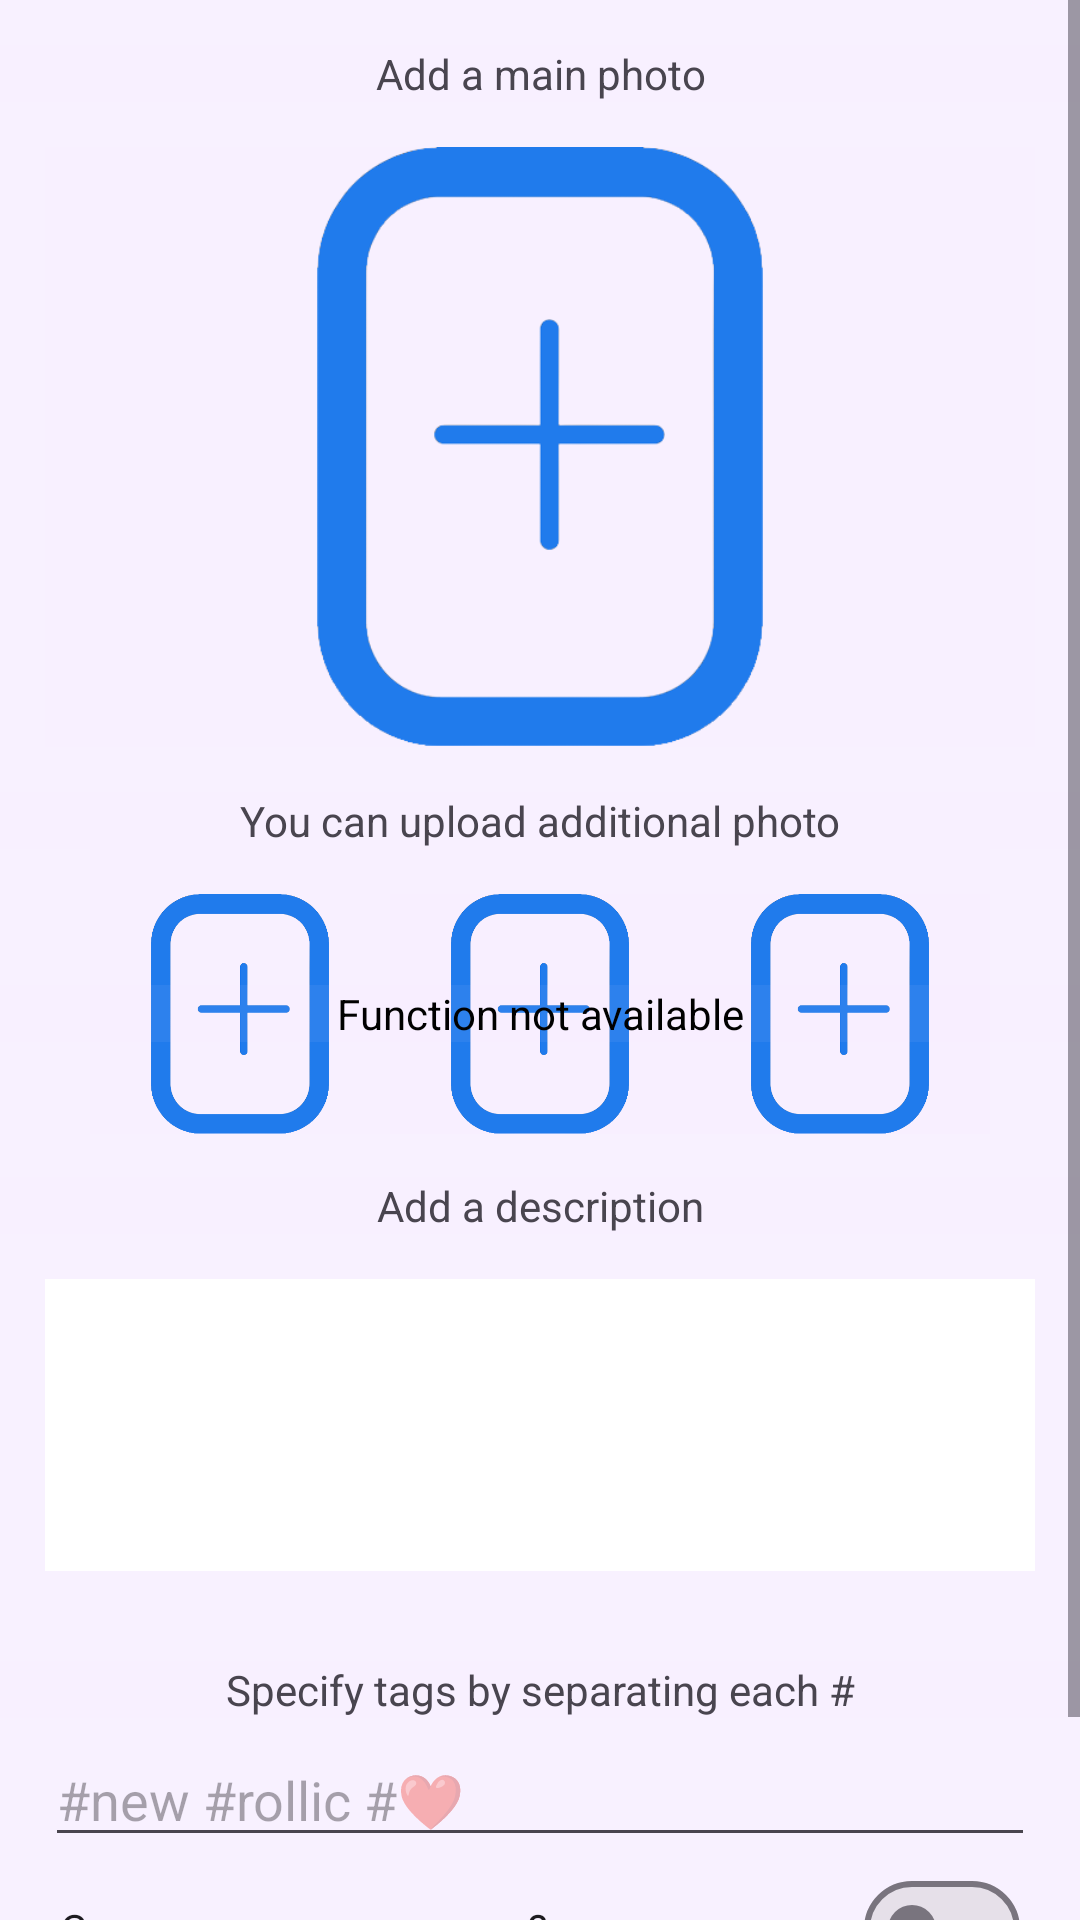

This screen was rendered from an Android layout file. Write that file and the resources it references.
<!-- AndroidManifest.xml: application theme Theme.Rollic -->
<!-- res/layout/fragment_photo_add.xml -->
<?xml version="1.0" encoding="utf-8"?>
<FrameLayout xmlns:android="http://schemas.android.com/apk/res/android"
    xmlns:tools="http://schemas.android.com/tools"
    android:layout_width="match_parent"
    android:layout_height="match_parent"
    tools:context=".fragments.PhotoAddFragment">

    <ScrollView
        android:layout_width="match_parent"
        android:layout_height="match_parent">

        <LinearLayout
            android:layout_width="match_parent"
            android:layout_height="wrap_content"
            android:orientation="vertical">

            <TextView
                android:id="@+id/textView3"
                android:layout_width="match_parent"
                android:layout_height="wrap_content"
                android:layout_marginTop="15dp"
                android:text="@string/add_main_pic_str"
                android:textAlignment="center" />

            <ImageView
                android:id="@+id/vvVideoAdd"
                android:layout_width="match_parent"
                android:layout_height="200dp"
                android:layout_marginHorizontal="15dp"
                android:layout_marginTop="15dp"
                android:contentDescription="@string/main_pic_str"
                android:src="@drawable/add" />

            <TextView
                android:id="@+id/textView4"
                android:layout_width="match_parent"
                android:layout_height="wrap_content"
                android:layout_marginTop="15dp"
                android:text="@string/upload_add_pic_str"
                android:textAlignment="center" />

            <LinearLayout
                android:layout_width="match_parent"
                android:layout_height="wrap_content"
                android:layout_marginHorizontal="30dp"
                android:orientation="horizontal">

                <ImageView
                    android:id="@+id/ivPhotoAdd2"
                    android:layout_width="0dp"
                    android:layout_height="80dp"
                    android:layout_marginTop="15dp"
                    android:layout_weight="1"
                    android:background="@color/transparent"
                    android:contentDescription="@string/additional_pic_str"
                    android:src="@drawable/add" />

                <ImageView
                    android:id="@+id/ivPhotoAdd3"
                    android:layout_width="0dp"
                    android:layout_height="80dp"
                    android:layout_marginTop="15dp"
                    android:layout_weight="1"
                    android:contentDescription="@string/additional_pic_str"
                    android:src="@drawable/add" />

                <ImageView
                    android:id="@+id/ivPhotoAdd4"
                    android:layout_width="0dp"
                    android:layout_height="80dp"
                    android:layout_marginTop="15dp"
                    android:layout_weight="1"
                    android:contentDescription="@string/additional_pic_str"
                    android:src="@drawable/add" />

            </LinearLayout>

            <TextView
                android:id="@+id/textView10"
                android:layout_width="match_parent"
                android:layout_height="wrap_content"
                android:layout_marginTop="-50dp"
                android:layout_marginBottom="30dp"
                android:text="@string/fun_noavaibaile_str"
                android:textAlignment="center"
                android:textColor="@color/black" />

            <TextView
                android:id="@+id/textView5"
                android:layout_width="match_parent"
                android:layout_height="wrap_content"
                android:layout_marginTop="15dp"
                android:text="@string/add_description_str"
                android:textAlignment="center" />

            <EditText
                android:id="@+id/etDescriptionPhotoAdd"
                android:layout_width="match_parent"
                android:layout_height="wrap_content"
                android:layout_margin="15dp"
                android:background="@color/white"
                android:ems="10"
                android:gravity="start|top"
                android:importantForAutofill="no"
                android:inputType="textMultiLine"
                android:lines="4"
                android:maxLength="100"
                android:padding="5dp" />

            <TextView
                android:id="@+id/textView6"
                android:layout_width="match_parent"
                android:layout_height="wrap_content"
                android:layout_marginTop="15dp"
                android:text="@string/add_tags_str"
                android:textAlignment="center" />

            <EditText
                android:id="@+id/etTagsPhotoAdd"
                android:layout_width="match_parent"
                android:layout_height="wrap_content"
                android:layout_marginHorizontal="15dp"
                android:layout_marginTop="5dp"
                android:ems="10"
                android:hint="@string/tags_example_text"
                android:importantForAutofill="no"
                android:inputType="text"
                android:maxLength="100" />

            <com.google.android.material.materialswitch.MaterialSwitch
                android:id="@+id/tsPhotoAdd"
                android:layout_width="match_parent"
                android:layout_height="wrap_content"
                android:layout_marginHorizontal="20dp"
                android:text="Сделать пост платным?" />

            <LinearLayout
                android:layout_width="match_parent"
                android:layout_height="wrap_content"
                android:layout_marginHorizontal="15dp"
                android:orientation="horizontal">

                <com.google.android.material.button.MaterialButton
                    android:id="@+id/bCancelPhotoAdd"
                    android:layout_width="wrap_content"
                    android:layout_height="wrap_content"
                    android:layout_marginEnd="10dp"
                    android:layout_weight="1"
                    android:backgroundTint="@color/blue50"
                    android:text="@string/cancel_str" />

                <com.google.android.material.button.MaterialButton
                    android:id="@+id/bPublishPhotoAdd"
                    android:layout_width="wrap_content"
                    android:layout_height="wrap_content"
                    android:layout_marginStart="10dp"
                    android:layout_weight="1"
                    android:text="@string/publish_str" />
            </LinearLayout>
        </LinearLayout>
    </ScrollView>

    <ProgressBar
        android:id="@+id/pbPhotoAdd"
        style="?android:attr/progressBarStyle"
        android:layout_width="wrap_content"
        android:layout_height="wrap_content"
        android:layout_gravity="center"
        android:visibility="gone"
        tools:visibility="visible" />

</FrameLayout>
<!-- resources referenced by this layout -->
<resources>
  <color name="black">#FF000000</color>
  <color name="blue50">#507178fd</color>
  <color name="transparent">#00FFFFFF</color>
  <color name="white">#FFFFFFFF</color>
  <!-- drawable add: png bitmap (drawable, 23218 bytes) -->
  <string name="add_description_str">Add a description</string>
  <string name="add_main_pic_str">Add a main photo</string>
  <string name="add_tags_str">Specify tags by separating each #</string>
  <string name="additional_pic_str">Additional photos</string>
  <string name="cancel_str">Cancel</string>
  <string name="fun_noavaibaile_str">Function not available</string>
  <string name="main_pic_str">Main photo</string>
  <string name="publish_str">Publish</string>
  <string name="tags_example_text">#new #rollic #❤</string>
  <string name="upload_add_pic_str">You can upload additional photo</string>
  <style name="Theme.Rollic" parent="Base.Theme.Rollic" />
  <style name="Base.Theme.Rollic" parent="Theme.Material3.DayNight.NoActionBar">
          <item name="android:background">@color/ground</item>
      </style>
  <color name="ground">#10E6D9FF</color>
</resources>
